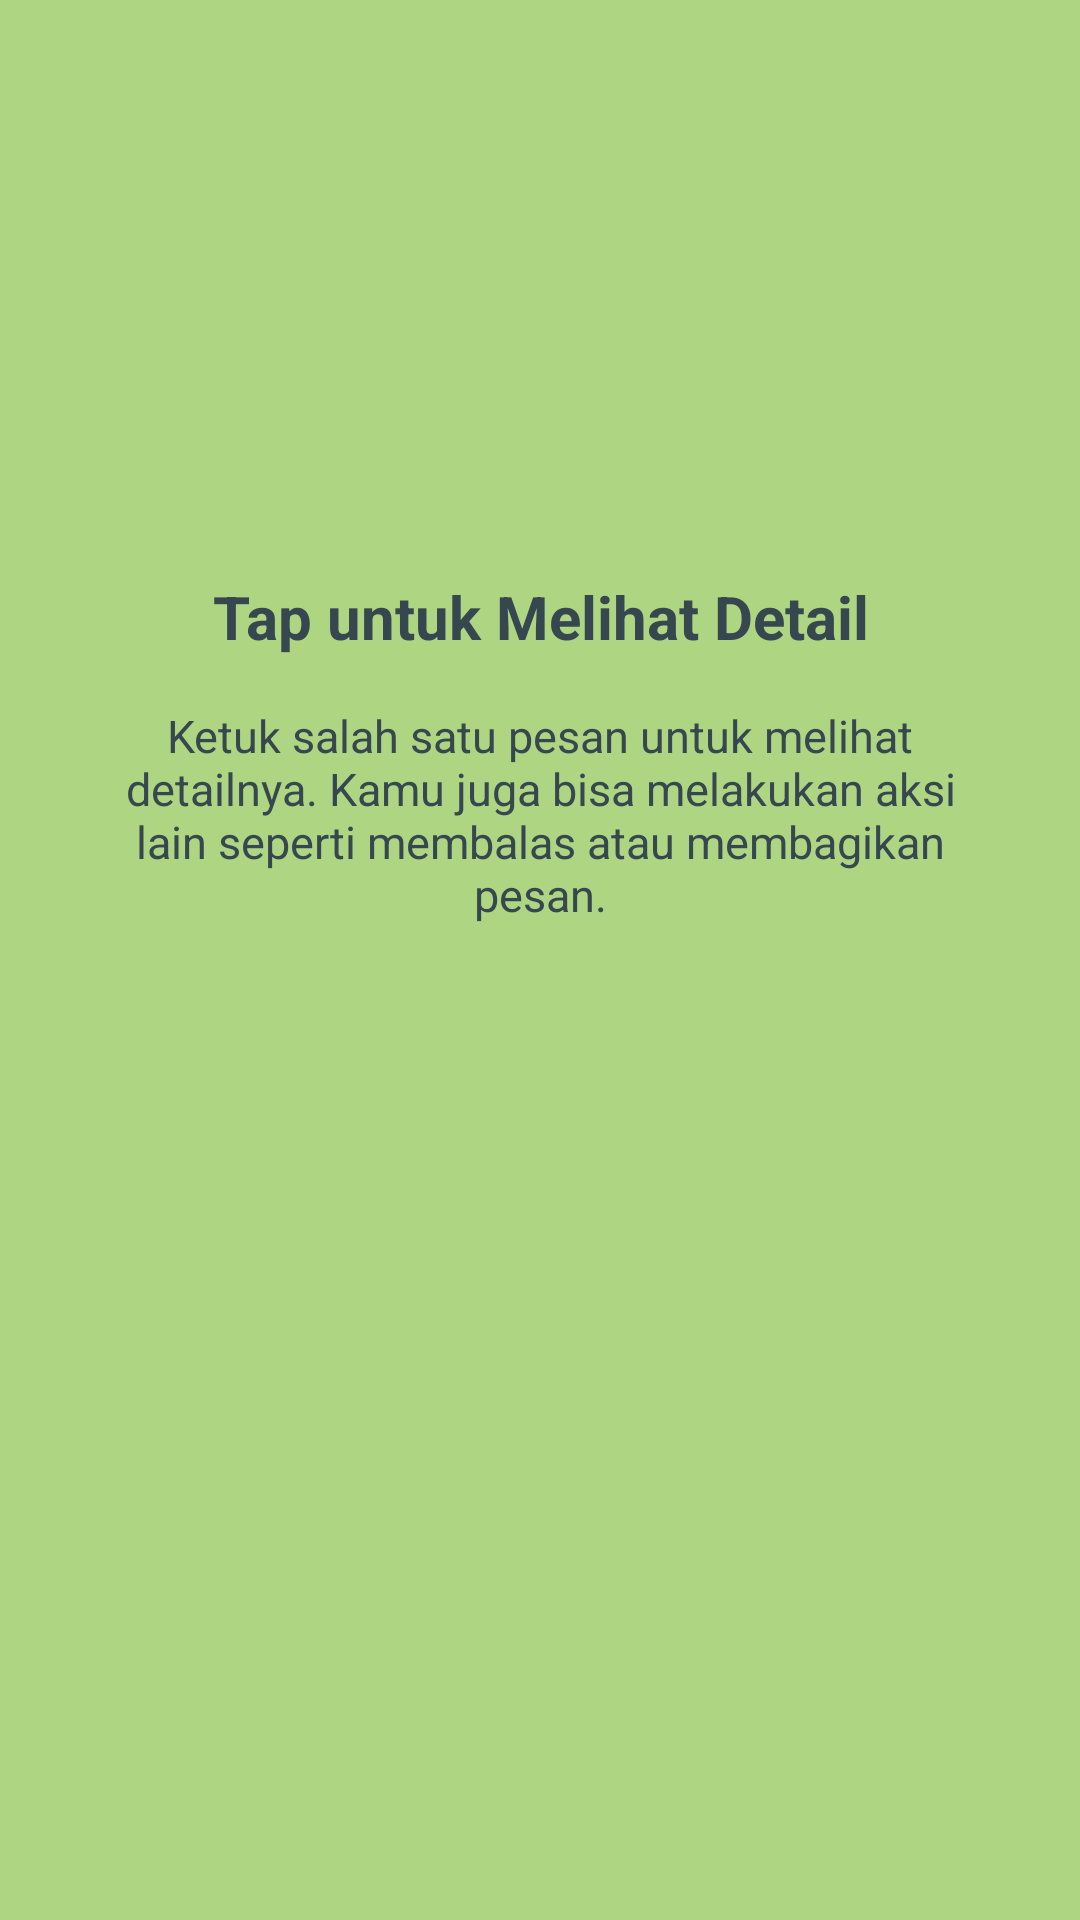

Write the Android layout XML for this screen, with the resource values it uses.
<!-- AndroidManifest.xml: application theme Theme.Neptunus_Daniss -->
<!-- res/layout/fragment_tutorial2.xml -->
<?xml version="1.0" encoding="utf-8"?>
<androidx.constraintlayout.widget.ConstraintLayout xmlns:android="http://schemas.android.com/apk/res/android"
    xmlns:app="http://schemas.android.com/apk/res-auto"
    android:layout_width="match_parent"
    android:layout_height="match_parent"
    android:background="#AED581">

    <ImageView
        android:id="@+id/tutorialLogo"
        android:layout_width="80dp"
        android:layout_height="80dp"
        android:layout_marginTop="72dp"
        android:contentDescription="@string/tutorial_logo_description"
        android:src="@drawable/ic_launcher_foreground"
        app:layout_constraintEnd_toEndOf="parent"
        app:layout_constraintStart_toStartOf="parent"
        app:layout_constraintTop_toTopOf="parent" />

    <TextView
        android:id="@+id/tutorialTitle"
        android:layout_width="0dp"
        android:layout_height="wrap_content"
        android:layout_marginHorizontal="24dp"
        android:layout_marginTop="40dp"
        android:gravity="center"
        android:text="Tap untuk Melihat Detail"
        android:textColor="#37474F"
        android:textSize="20sp"
        android:textStyle="bold"
        app:layout_constraintEnd_toEndOf="parent"
        app:layout_constraintStart_toStartOf="parent"
        app:layout_constraintTop_toBottomOf="@id/tutorialLogo" />

    <TextView
        android:layout_width="0dp"
        android:layout_height="wrap_content"
        android:layout_marginHorizontal="32dp"
        android:layout_marginTop="16dp"
        android:text="Ketuk salah satu pesan untuk melihat detailnya. Kamu juga bisa melakukan aksi lain seperti membalas atau membagikan pesan."
        android:textAlignment="center"
        android:textColor="#37474F"
        android:textSize="15sp"
        app:layout_constraintEnd_toEndOf="parent"
        app:layout_constraintStart_toStartOf="parent"
        app:layout_constraintTop_toBottomOf="@id/tutorialTitle" />

</androidx.constraintlayout.widget.ConstraintLayout>
<!-- resources referenced by this layout -->
<resources>
  <string name="tutorial_logo_description">Logo aplikasi</string>
  <style name="Theme.Neptunus_Daniss" parent="Base.Theme.Neptunus_Daniss" />
  <style name="Base.Theme.Neptunus_Daniss" parent="Theme.Material3.DayNight.NoActionBar">
          
          
      </style>
</resources>
